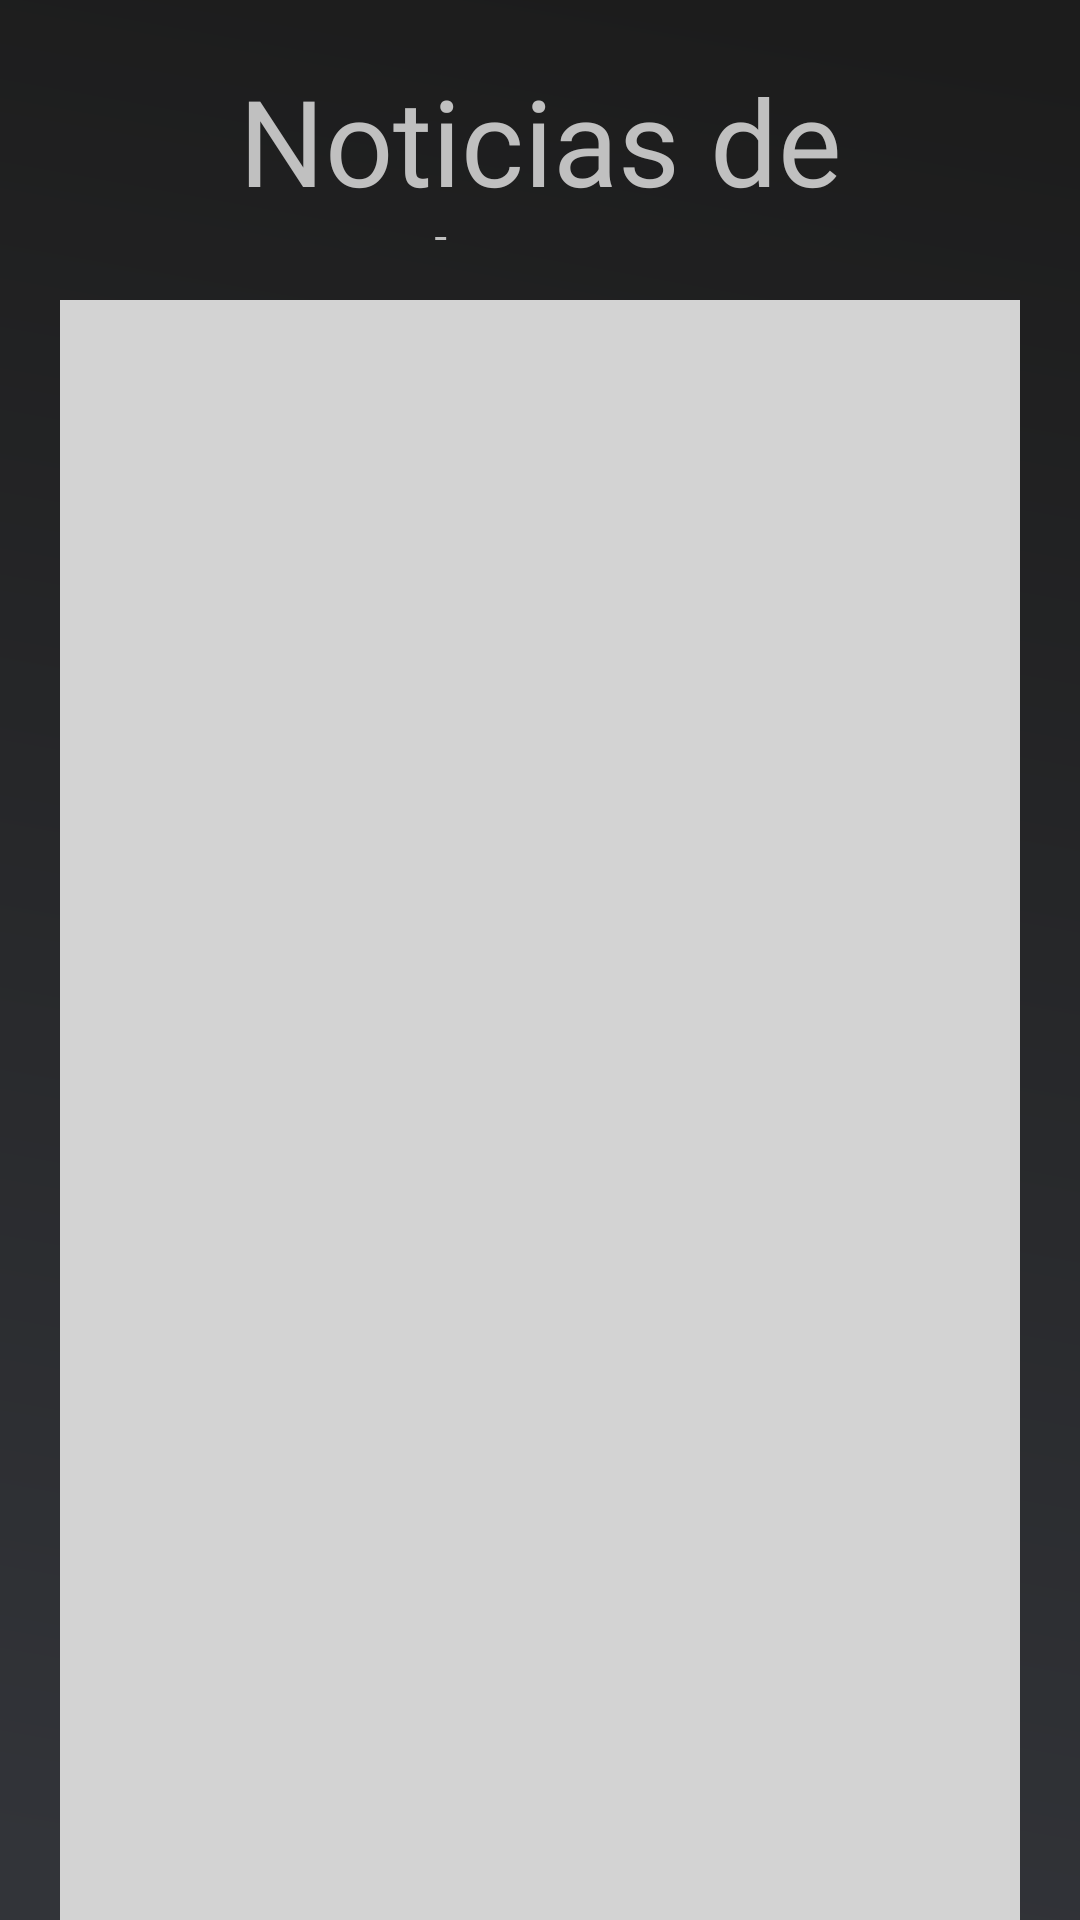

Produce the Android XML layout that renders to this screen, including the resource entries it uses.
<!-- AndroidManifest.xml: application theme AppTheme -->
<!-- res/layout/news_fragment.xml -->
<?xml version="1.0" encoding="utf-8"?>
<layout xmlns:android="http://schemas.android.com/apk/res/android"
    xmlns:app="http://schemas.android.com/apk/res-auto"
    xmlns:tools="http://schemas.android.com/tools">

    <FrameLayout
        android:layout_width="match_parent"
        android:layout_height="match_parent"
        android:background="@drawable/bg_rectangle">

        <androidx.constraintlayout.widget.ConstraintLayout
            android:layout_width="match_parent"
            android:layout_height="match_parent"
            android:layout_marginStart="20dp"
            android:layout_marginEnd="20dp">

            <TextView
                android:id="@+id/title"
                style="@style/proxima_nova_bold"
                android:layout_width="match_parent"
                android:layout_height="100dp"
                android:text="Noticias de hoje"
                android:textColor="#C0C0C0"
                android:padding="20dp"
                android:textSize="40dp"
                android:gravity="center"
                app:layout_constraintStart_toStartOf="parent"
                app:layout_constraintEnd_toEndOf="parent"
                app:layout_constraintTop_toTopOf="parent"
                app:layout_constraintBottom_toTopOf="@id/news_rv"/>

            <androidx.recyclerview.widget.RecyclerView
                android:id="@+id/news_rv"
                android:layout_width="0dp"
                android:layout_height="0dp"
                android:background="#D3D3D3"
                app:layout_constraintBottom_toBottomOf="parent"
                app:layout_constraintEnd_toEndOf="parent"
                app:layout_constraintStart_toStartOf="parent"
                app:layout_constraintTop_toBottomOf="@id/title" />


        </androidx.constraintlayout.widget.ConstraintLayout>

        <include
            android:id="@+id/loading"
            android:visibility="gone"
            layout="@layout/loading_view"/>

        <include
            android:id="@+id/error"
            android:visibility="gone"
            layout="@layout/error_view"/>

    </FrameLayout>
</layout>
<!-- res/layout/loading_view.xml (included above) -->
<?xml version="1.0" encoding="utf-8"?>
<androidx.constraintlayout.widget.ConstraintLayout xmlns:android="http://schemas.android.com/apk/res/android"
    xmlns:app="http://schemas.android.com/apk/res-auto"
    android:id="@+id/root"
    android:layout_width="match_parent"
    android:layout_height="match_parent"
    android:background="@drawable/bg_rectangle"
    android:orientation="vertical">

    <com.airbnb.lottie.LottieAnimationView
        android:id="@+id/animation"
        android:layout_width="150dp"
        android:layout_height="150dp"
        android:layout_centerHorizontal="true"
        app:layout_constraintEnd_toEndOf="parent"
        app:layout_constraintStart_toStartOf="parent"
        app:layout_constraintTop_toTopOf="parent"
        app:layout_constraintBottom_toBottomOf="parent"
        app:lottie_autoPlay="true"
        app:lottie_fileName="loading.json"
        app:lottie_loop="true"
        app:lottie_speed="1" />
</androidx.constraintlayout.widget.ConstraintLayout>
<!-- res/layout/error_view.xml (included above) -->
<?xml version="1.0" encoding="utf-8"?>
<androidx.constraintlayout.widget.ConstraintLayout xmlns:android="http://schemas.android.com/apk/res/android"
    xmlns:app="http://schemas.android.com/apk/res-auto"
    android:id="@+id/root"
    android:layout_width="match_parent"
    android:layout_height="match_parent"
    android:background="@drawable/bg_rectangle"
    android:orientation="vertical">

    <com.airbnb.lottie.LottieAnimationView
        android:id="@+id/animation"
        android:layout_width="150dp"
        android:layout_height="150dp"
        android:layout_centerHorizontal="true"
        app:layout_constraintEnd_toEndOf="parent"
        app:layout_constraintStart_toStartOf="parent"
        app:layout_constraintTop_toTopOf="parent"
        app:layout_constraintBottom_toBottomOf="parent"
        app:lottie_autoPlay="true"
        app:lottie_fileName="error.json"
        app:lottie_loop="true"
        app:lottie_speed="1" />

    <Button
        android:id="@+id/btnTryAgain"
        style="@style/button_borderless"
        android:layout_width="match_parent"
        android:layout_height="40dp"
        android:layout_marginStart="40dp"
        android:layout_marginEnd="40dp"
        android:text="@string/try_again"
        android:layout_marginBottom="12dp"
        app:layout_constraintEnd_toEndOf="parent"
        app:layout_constraintHorizontal_bias="0.0"
        app:layout_constraintStart_toStartOf="parent"
        app:layout_constraintBottom_toBottomOf="parent" />
</androidx.constraintlayout.widget.ConstraintLayout>
<!-- resources referenced by this layout -->
<resources>
  <!-- drawable bg_rectangle (drawable) -->
  <vector xmlns:android="http://schemas.android.com/apk/res/android"
      xmlns:aapt="http://schemas.android.com/aapt"
      android:width="320dp"
      android:height="568dp"
      android:viewportWidth="320"
      android:viewportHeight="568">
    <path
        android:pathData="M0,0H320V568H0z"
        android:fillType="evenOdd">
      <aapt:attr name="android:fillColor">
        <gradient 
            android:startY="0"
            android:startX="210.784"
            android:endY="568"
            android:endX="109.216"
            android:type="linear">
          <item android:offset="0" android:color="#1C1C1C"/>
          <item android:offset="1" android:color="#323439"/>
        </gradient>
      </aapt:attr>
    </path>
  </vector>
  <string name="try_again">Tentar novamente</string>
  <style name="button_borderless" parent="Base.TextAppearance.AppCompat.Button">
          <item name="android:textColor">#C0C0C0</item>
          <item name="android:textAllCaps">false</item>
          <item name="android:fontFamily">@font/proximanova_semibold</item>
          <item name="android:background">@drawable/button_rounded_transparent_white</item>
          <item name="android:textSize">16sp</item>
      </style>
  <style name="proxima_nova_bold">
          <item name="android:fontFamily">@font/proximanova_semibold</item>
          <item name="android:typeface">normal</item>
      </style>
  <style name="AppTheme" parent="Theme.AppCompat.Light.DarkActionBar">
          
          <item name="colorPrimary">@color/colorPrimary</item>
          <item name="colorPrimaryDark">#000</item>
          <item name="colorAccent">@color/colorAccent</item>
          
          <item name="windowActionBar">false</item>
          <item name="windowNoTitle">true</item>
      </style>
  <!-- drawable button_rounded_transparent_white (drawable) -->
  <?xml version="1.0" encoding="utf-8"?>
  <selector xmlns:android="http://schemas.android.com/apk/res/android">
      <item>
          <shape android:shape="rectangle">
              <stroke android:width="1dp" android:color="#C0C0C0" />
              <corners android:radius="20dp" />
              <solid android:color="@android:color/transparent" />
          </shape>
      </item>
  </selector>
  <!-- not gathered from this repository: default colours our renderer supplied (Android Studio template values) -->
  <color name="colorPrimary">#FF6200EE</color>
  <color name="colorAccent">#FF03DAC5</color>
</resources>
